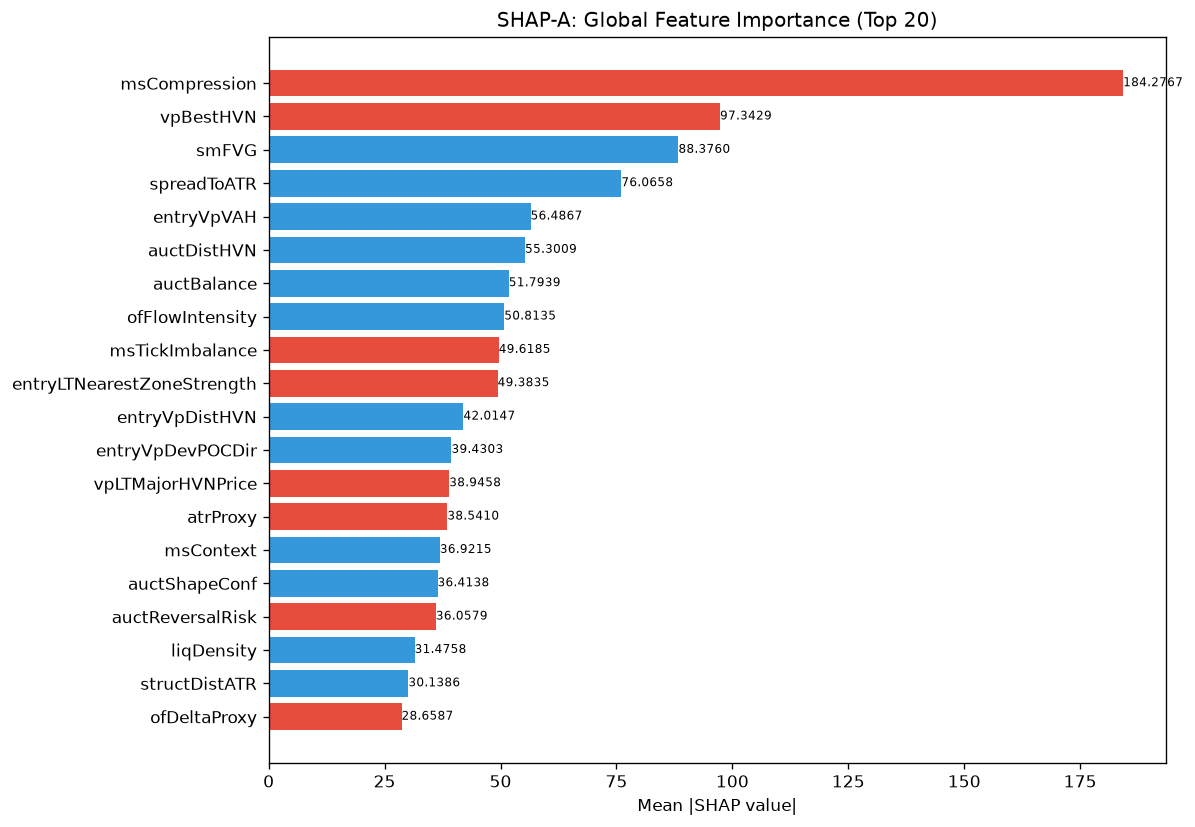

Values plotted in this chart, from the file beside it:
feature, category, mean_abs_shap, mean_shap, std_shap, rank
msCompression, unknown, 184.3, -41.13, 143, 1
vpBestHVN, unknown, 97.34, -3.862, 115, 2
smFVG, unknown, 88.38, 0.9407, 171.2, 3
spreadToATR, unknown, 76.07, 6.59, 96.77, 4
entryVpVAH, unknown, 56.49, 5.032, 70.45, 5
auctDistHVN, unknown, 55.3, 6.4, 32.04, 6
auctBalance, unknown, 51.79, 5.667, 36.45, 7
ofFlowIntensity, unknown, 50.81, 1, 92.83, 8
msTickImbalance, unknown, 49.62, -11.38, 81.1, 9
entryLTNearestZoneStrength, unknown, 49.38, -3.349, 38.65, 10
entryVpDistHVN, unknown, 42.01, 8.441, 30.63, 11
entryVpDevPOCDir, unknown, 39.43, 7.548, 27.77, 12
vpLTMajorHVNPrice, unknown, 38.95, -2.713, 29.77, 13
atrProxy, unknown, 38.54, -6.647, 61.4, 14
msContext, engine_composite, 36.92, 1.915, 18.53, 15
auctShapeConf, unknown, 36.41, 9.468, 37.21, 16
auctReversalRisk, unknown, 36.06, -4.469, 31.2, 17
liqDensity, unknown, 31.48, 2.651, 73.73, 18
structDistATR, unknown, 30.14, 0.1475, 56.79, 19
ofDeltaProxy, unknown, 28.66, -1.98, 15.29, 20
vpLTTrendExhaustion, unknown, 27.72, 0.6201, 8.721, 21
entryVpDistLVN, unknown, 27.54, 0.5456, 21.49, 22
vpDevPOCSlope, unknown, 27.27, 1.198, 30.32, 23
auctTargetPrice, unknown, 27.17, -1.722, 17.66, 24
smContext, engine_composite, 26.25, -3.528, 22.63, 25
SL, unknown, 25.55, -1.442, 33.2, 26
profilerBalMean, unknown, 23.94, -2.182, 28.48, 27
vpDistNakedPOC_ATR, unknown, 23.88, 3.267, 16.29, 28
vpLTPOCAcceleration, unknown, 23.31, 0.7896, 15.11, 29
auctExpReward, unknown, 20.65, -0.2227, 22.34, 30
ofAbsorption, unknown, 20.64, -7.086, 26.16, 31
vpPriceVsPOC, unknown, 20.63, 7.511, 44.21, 32
vpLTTrendDuration, unknown, 20.3, 1.56, 19.32, 33
ofParticipation, unknown, 19.78, 1.178, 9.608, 34
vpLTNearestZoneStrength, unknown, 19.16, -1.89, 19.5, 35
vpDevPOCDir, unknown, 18.77, 3.922, 14.22, 36
vpBestHVNScore, unknown, 18.32, -4.072, 23.13, 37
vpPullbackPOC, unknown, 18.26, 1.925, 12.61, 38
entryVpThinnessRatio, unknown, 17.21, 0.9049, 20.56, 39
auctRegimeConf, unknown, 16.77, 0.3215, 20.18, 40
auctTargetConf, unknown, 16.53, -0.26, 8.701, 41
auctLVNStrength, unknown, 15.94, -2.478, 15.87, 42
auctProfileShape, unknown, 14.39, 1.776, 14.58, 43
vpDistToHVN, unknown, 14.19, 2.175, 9.699, 44
liqContext, engine_composite, 13.8, 0.4469, 4.091, 45
vpLTPOCVelocity, unknown, 13.06, 1.033, 13.62, 46
liqStopCluster, unknown, 12.74, 0.5776, 11.74, 47
auctDistLVN, unknown, 12.5, -0.5992, 8.197, 48
spreadPoints, unknown, 12.43, -0.0795, 5.891, 49
liqSessionLiq, unknown, 12.27, 0.8613, 11.26, 50
auctExpMoveATR, unknown, 12.11, -1.775, 11.57, 51
entryAuctBalance, unknown, 12.02, 1.372, 10.6, 52
vpLTPOC60d, unknown, 11.81, 0.2765, 10.62, 53
ofContext, engine_composite, 11.78, 2.802, 17.2, 54
profilerMigMean, unknown, 11.24, 0.4643, 4.467, 55
vpCompVAL, unknown, 10.3, -1.139, 13.65, 56
vpLTAcceptanceAtPrice, unknown, 10.04, -0.04866, 5.452, 57
vpCompPOC, unknown, 9.651, -1.084, 7.686, 58
vpLTNearestZonePrice, unknown, 8.634, 0.6865, 7.922, 59
profilerTQMean, unknown, 8.61, 0.2663, 5.578, 60
... 112 more rows
